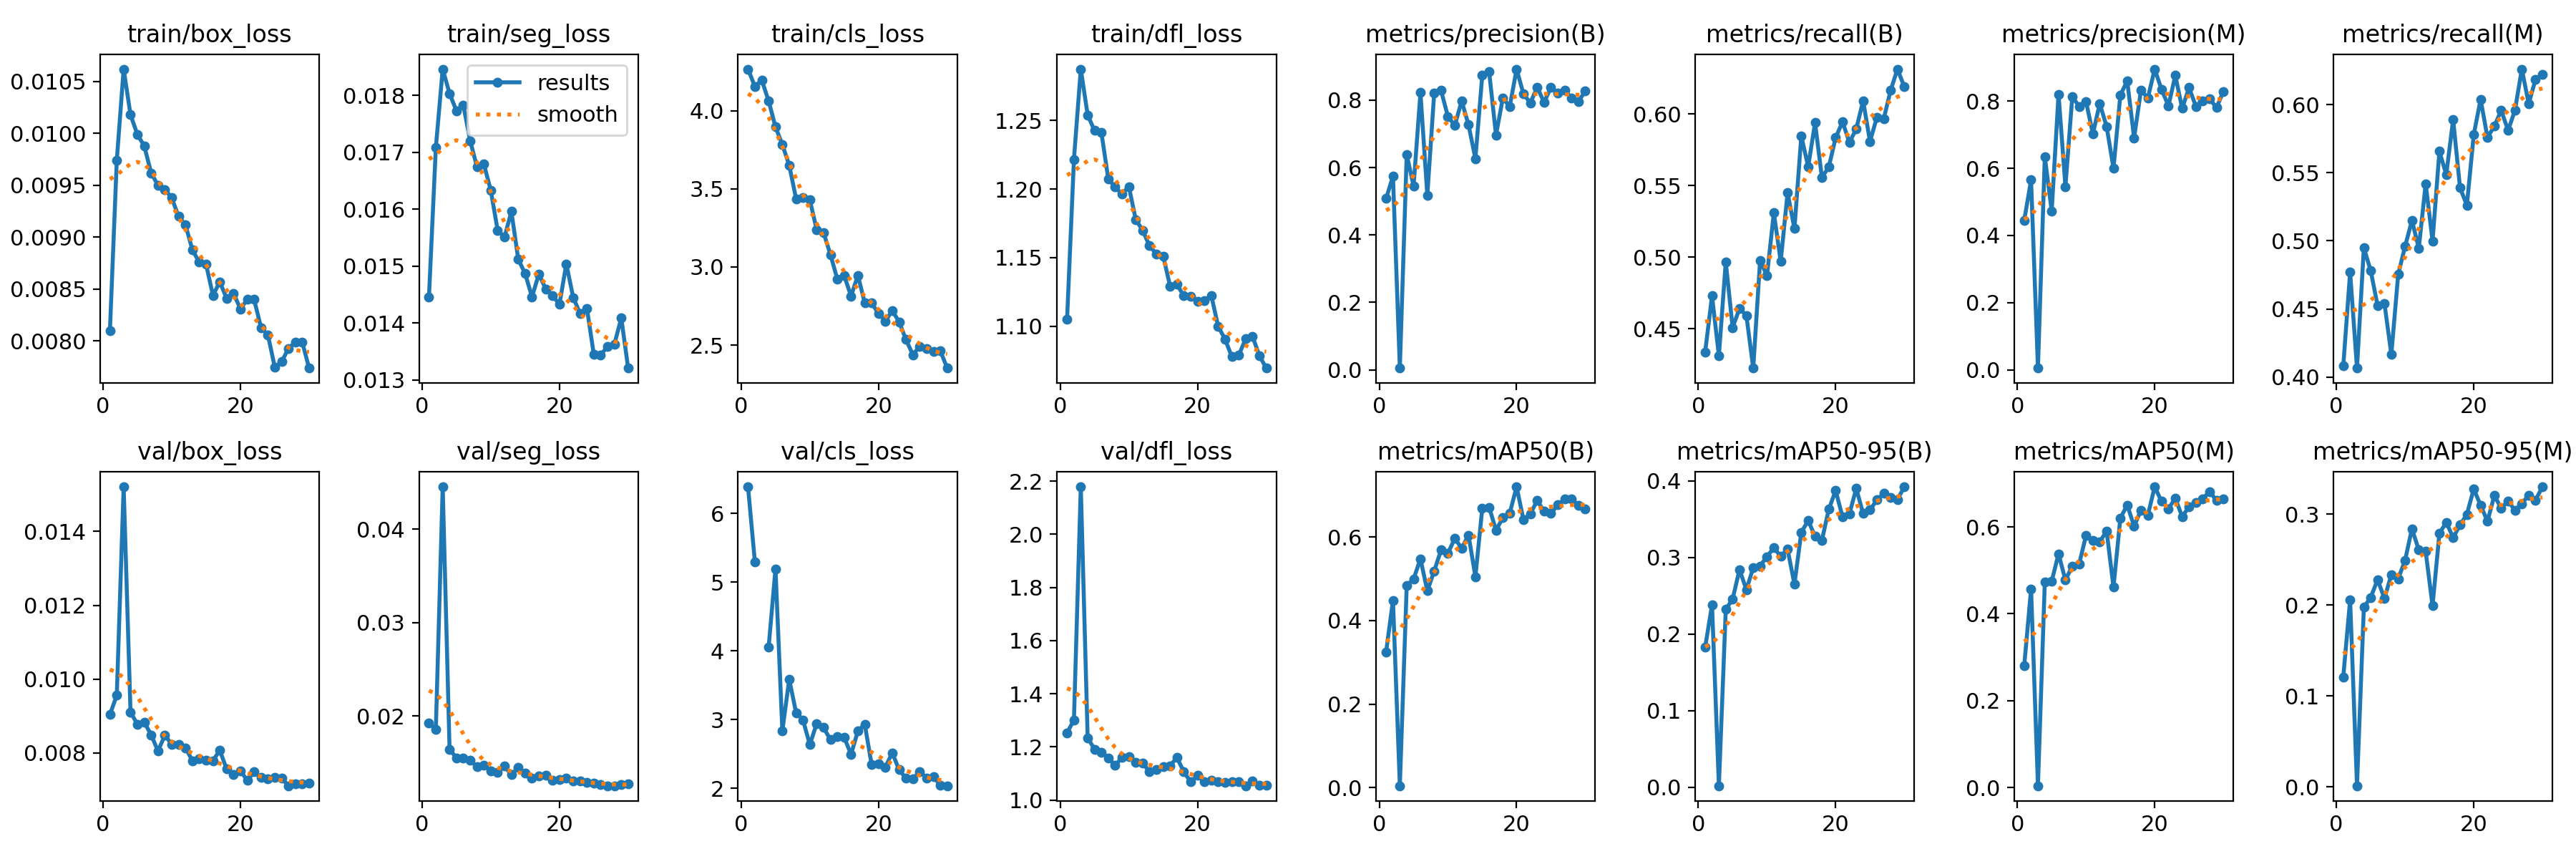

Data behind this chart, as committed beside it:
epoch, time, train/box_loss, train/seg_loss, train/cls_loss, train/dfl_loss, metrics/precision(B), metrics/recall(B), metrics/mAP50(B), metrics/mAP50-95(B), metrics/precision(M), metrics/recall(M), metrics/mAP50(M), metrics/mAP50-95(M), val/box_loss, val/seg_loss, val/cls_loss, val/dfl_loss, lr/pg0, lr/pg1, lr/pg2
1, 89.95, 0.0081, 0.01446, 4.266, 1.105, 0.508, 0.4337, 0.3249, 0.1825, 0.4449, 0.408, 0.2803, 0.1211, 0.00904, 0.01926, 6.387, 1.253, 0.0003314, 0.0003314, 0.0003314
2, 172.7, 0.00974, 0.01708, 4.155, 1.222, 0.5745, 0.4729, 0.4484, 0.2379, 0.5651, 0.4769, 0.457, 0.2057, 0.00956, 0.01857, 5.296, 1.301, 0.0006517, 0.0006517, 0.0006517
3, 255.8, 0.01062, 0.01846, 4.195, 1.287, 0.00541, 0.431, 0.00423, 0.00172, 0.00521, 0.4066, 0.0041, 0.00137, 0.01521, 0.04454, inf, 2.179, 0.0009587, 0.0009587, 0.0009587
4, 337.9, 0.01018, 0.01803, 4.063, 1.254, 0.6383, 0.4967, 0.4836, 0.2319, 0.635, 0.4948, 0.4738, 0.1977, 0.0091, 0.01642, 4.052, 1.234, 0.001253, 0.001253, 0.001253
5, 419.4, 0.00999, 0.01773, 3.896, 1.243, 0.5452, 0.4508, 0.4998, 0.2455, 0.4726, 0.4781, 0.4749, 0.2085, 0.00878, 0.01554, 5.193, 1.192, 0.001533, 0.001533, 0.001533
6, 501.3, 0.00988, 0.01783, 3.783, 1.241, 0.8219, 0.4641, 0.5478, 0.2839, 0.8204, 0.4523, 0.5381, 0.2279, 0.00883, 0.01553, 2.835, 1.18, 0.001502, 0.001502, 0.001502
7, 583.3, 0.00962, 0.0172, 3.651, 1.207, 0.5179, 0.4592, 0.4713, 0.2577, 0.5458, 0.4539, 0.4778, 0.2074, 0.00849, 0.01527, 3.585, 1.158, 0.001469, 0.001469, 0.001469
8, 664.8, 0.0095, 0.01674, 3.436, 1.201, 0.8206, 0.4224, 0.5186, 0.2864, 0.8127, 0.4165, 0.51, 0.2335, 0.00805, 0.01457, 3.101, 1.13, 0.001436, 0.001436, 0.001436
9, 746.7, 0.00946, 0.01679, 3.444, 1.196, 0.8282, 0.4978, 0.5689, 0.2888, 0.7844, 0.4754, 0.5146, 0.229, 0.00848, 0.01476, 2.995, 1.16, 0.001403, 0.001403, 0.001403
10, 828.5, 0.00938, 0.01633, 3.429, 1.202, 0.7513, 0.4869, 0.5611, 0.3009, 0.7992, 0.4959, 0.5806, 0.2492, 0.00823, 0.01413, 2.634, 1.165, 0.00137, 0.00137, 0.00137
11, 910.5, 0.0092, 0.01563, 3.239, 1.178, 0.7249, 0.531, 0.5968, 0.3125, 0.7024, 0.515, 0.5691, 0.2838, 0.00822, 0.01395, 2.942, 1.142, 0.001337, 0.001337, 0.001337
12, 992.3, 0.00912, 0.01551, 3.22, 1.17, 0.7974, 0.497, 0.5733, 0.3014, 0.7928, 0.4945, 0.5658, 0.2607, 0.00814, 0.01464, 2.883, 1.14, 0.001304, 0.001304, 0.001304
13, 1074, 0.00888, 0.01596, 3.079, 1.159, 0.7265, 0.545, 0.6048, 0.3104, 0.7244, 0.542, 0.5906, 0.2589, 0.00779, 0.01371, 2.706, 1.106, 0.001271, 0.001271, 0.001271
14, 1155, 0.00876, 0.01512, 2.923, 1.153, 0.6264, 0.52, 0.505, 0.265, 0.5999, 0.4999, 0.4615, 0.1993, 0.00784, 0.0145, 2.747, 1.115, 0.001238, 0.001238, 0.001238
15, 1237, 0.00874, 0.01487, 2.946, 1.151, 0.8732, 0.5847, 0.6687, 0.3327, 0.818, 0.5657, 0.6204, 0.279, 0.0078, 0.01386, 2.742, 1.125, 0.001205, 0.001205, 0.001205
16, 1318, 0.00844, 0.01446, 2.814, 1.129, 0.8841, 0.5633, 0.6715, 0.3478, 0.8604, 0.5487, 0.6504, 0.291, 0.00779, 0.01336, 2.493, 1.13, 0.001172, 0.001172, 0.001172
17, 1400, 0.00857, 0.01486, 2.947, 1.13, 0.6964, 0.594, 0.6167, 0.3276, 0.6903, 0.5891, 0.6018, 0.2742, 0.00807, 0.01355, 2.834, 1.16, 0.001139, 0.001139, 0.001139
18, 1482, 0.00841, 0.0146, 2.769, 1.122, 0.8061, 0.5557, 0.6461, 0.3223, 0.8326, 0.539, 0.6386, 0.2881, 0.00756, 0.01369, 2.932, 1.106, 0.001106, 0.001106, 0.001106
19, 1563, 0.00846, 0.01448, 2.769, 1.122, 0.7806, 0.563, 0.6572, 0.3628, 0.809, 0.5261, 0.627, 0.2998, 0.00742, 0.01316, 2.343, 1.069, 0.001073, 0.001073, 0.001073
20, 1645, 0.00831, 0.01433, 2.703, 1.118, 0.8917, 0.5835, 0.7205, 0.3871, 0.8953, 0.578, 0.6925, 0.3277, 0.00752, 0.01317, 2.358, 1.092, 0.00104, 0.00104, 0.00104
21, 1727, 0.0084, 0.01504, 2.653, 1.119, 0.8179, 0.5947, 0.6417, 0.3529, 0.8346, 0.6039, 0.6588, 0.3097, 0.00725, 0.01335, 2.307, 1.068, 0.001007, 0.001007, 0.001007
22, 1808, 0.0084, 0.01445, 2.722, 1.122, 0.7916, 0.5802, 0.6559, 0.3566, 0.7858, 0.5759, 0.6422, 0.2922, 0.00749, 0.01302, 2.517, 1.076, 0.0009739, 0.0009739, 0.0009739
23, 1889, 0.00813, 0.01417, 2.649, 1.1, 0.8379, 0.5897, 0.6875, 0.3898, 0.8763, 0.5843, 0.6658, 0.3205, 0.00733, 0.01305, 2.268, 1.069, 0.0009409, 0.0009409, 0.0009409
24, 1971, 0.00806, 0.01426, 2.535, 1.091, 0.7932, 0.6093, 0.6619, 0.3572, 0.7782, 0.5958, 0.6239, 0.3064, 0.00729, 0.01291, 2.147, 1.066, 0.0009078, 0.0009078, 0.0009078
25, 2052, 0.00775, 0.01345, 2.439, 1.078, 0.8376, 0.5809, 0.6571, 0.3618, 0.84, 0.5811, 0.6464, 0.3144, 0.00733, 0.01284, 2.134, 1.07, 0.0008748, 0.0008748, 0.0008748
26, 2133, 0.0078, 0.01344, 2.493, 1.079, 0.8207, 0.5977, 0.677, 0.375, 0.7845, 0.5958, 0.6568, 0.3042, 0.00731, 0.01266, 2.242, 1.07, 0.0008418, 0.0008418, 0.0008418
27, 2215, 0.00793, 0.01359, 2.479, 1.091, 0.8298, 0.5966, 0.6907, 0.3833, 0.8015, 0.6261, 0.665, 0.3116, 0.00711, 0.01254, 2.152, 1.054, 0.0008088, 0.0008088, 0.0008088
28, 2296, 0.00799, 0.01363, 2.46, 1.093, 0.8052, 0.6165, 0.6919, 0.3784, 0.8066, 0.6008, 0.6817, 0.3209, 0.00717, 0.01254, 2.166, 1.072, 0.0007758, 0.0007758, 0.0007758
29, 2377, 0.00799, 0.01409, 2.464, 1.079, 0.796, 0.6315, 0.6763, 0.3755, 0.7805, 0.6186, 0.6606, 0.3155, 0.00717, 0.01265, 2.044, 1.055, 0.0007428, 0.0007428, 0.0007428
30, 2459, 0.00774, 0.01321, 2.353, 1.07, 0.8262, 0.619, 0.667, 0.3921, 0.8289, 0.6223, 0.6644, 0.3301, 0.00719, 0.01271, 2.036, 1.055, 0.0007098, 0.0007098, 0.0007098
